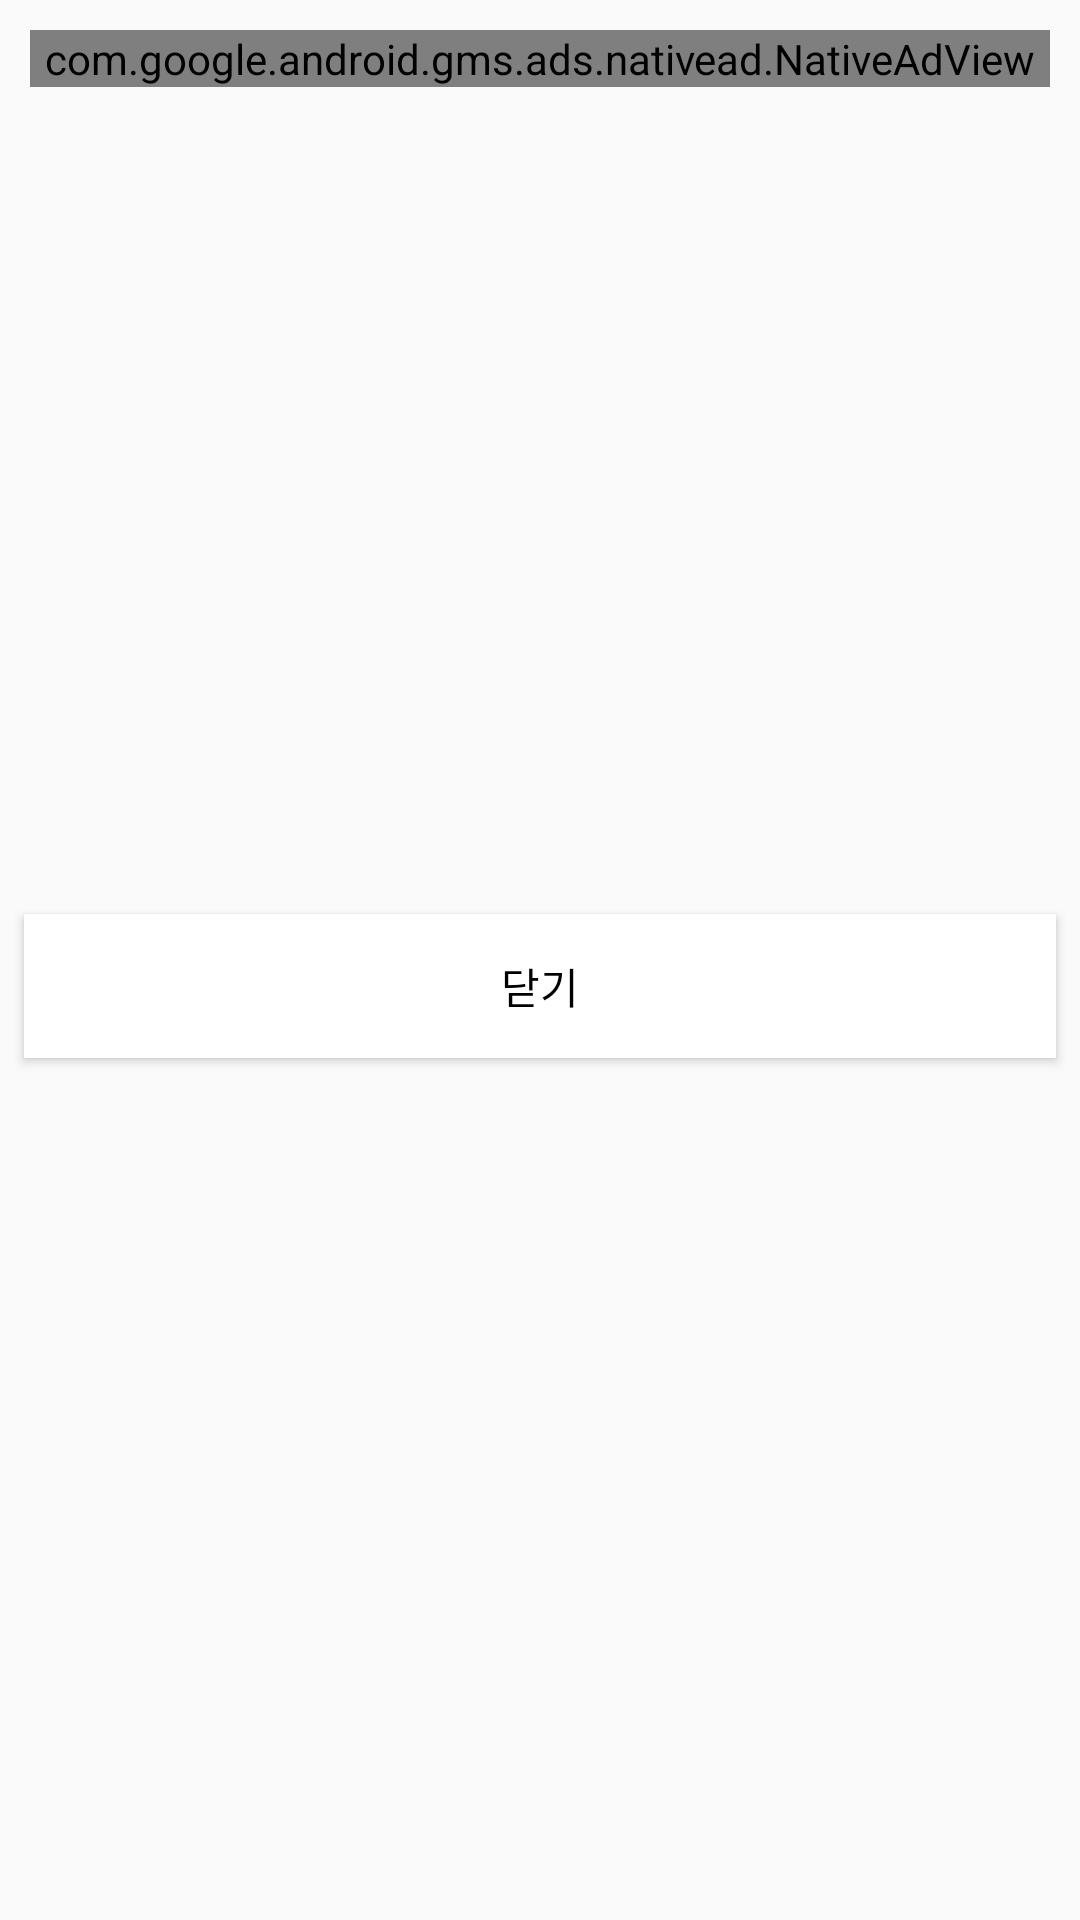

Layout XML and referenced resources for this Android screen:
<!-- AndroidManifest.xml: application theme Theme.MyLuckMeasuringApp -->
<!-- res/layout/fragment_bottom_ad.xml -->
<?xml version="1.0" encoding="utf-8"?>
<androidx.constraintlayout.widget.ConstraintLayout xmlns:android="http://schemas.android.com/apk/res/android"
    xmlns:app="http://schemas.android.com/apk/res-auto"
    android:layout_width="match_parent"
    android:layout_height="wrap_content"
    xmlns:tools="http://schemas.android.com/tools"
    android:layout_gravity="center"
    android:background="@drawable/top_radius_dialog_shape"
    android:paddingBottom="12dp"
    app:behavior_hideable="true"
    app:behavior_peekHeight="56dp"
    app:layout_behavior="com.google.android.material.bottomsheet.BottomSheetBehavior"
    tools:context=".BottomAdFragment">


    <com.google.android.gms.ads.nativead.NativeAdView
        android:id="@+id/nativeAdView"
        android:layout_width="match_parent"
        android:layout_height="wrap_content"
        android:layout_margin="10dp"
        app:layout_constraintEnd_toEndOf="parent"
        app:layout_constraintStart_toStartOf="parent"
        app:layout_constraintTop_toTopOf="parent">

        <androidx.constraintlayout.widget.ConstraintLayout
            android:layout_width="match_parent"
            android:layout_height="wrap_content"
            android:layout_gravity="center"
            android:minHeight="50dp"
            android:orientation="vertical">

            <TextView
                android:id="@+id/textView5"
                android:layout_width="wrap_content"
                android:layout_height="wrap_content"
                android:layout_marginStart="16dp"
                android:background="@color/purang_gray7"
                android:fontFamily="@font/pretendard_regular"
                android:text="ad"
                android:textColor="@color/white"
                app:layout_constraintBottom_toTopOf="@id/adAppIcon"
                app:layout_constraintStart_toStartOf="parent" />

            <ImageView
                android:id="@+id/adAppIcon"
                android:layout_width="40dp"
                android:layout_height="40dp"
                android:layout_marginStart="16dp"
                android:layout_marginTop="24dp"
                android:adjustViewBounds="true"
                app:layout_constraintStart_toStartOf="parent"
                app:layout_constraintTop_toTopOf="parent"
                tools:ignore="ContentDescription" />

            <TextView
                android:id="@+id/adHeadline"
                android:layout_width="0dp"
                android:layout_height="wrap_content"
                android:layout_marginStart="8dp"
                android:layout_marginTop="24dp"
                android:layout_marginEnd="8dp"
                android:ellipsize="end"
                android:maxLines="1"
                android:minWidth="100dp"
                android:textColor="@color/purang_gray9"
                android:textSize="16sp"
                android:textStyle="bold"
                app:layout_constraintBottom_toBottomOf="@+id/adAppIcon"
                app:layout_constraintEnd_toStartOf="@id/actionLayout"
                app:layout_constraintStart_toEndOf="@id/adAppIcon"
                app:layout_constraintTop_toTopOf="parent" />

            <LinearLayout
                android:id="@+id/actionLayout"
                android:layout_width="wrap_content"
                android:layout_height="wrap_content"
                android:layout_marginTop="24dp"
                android:layout_marginEnd="16dp"
                android:orientation="vertical"
                app:layout_constraintEnd_toEndOf="parent"
                app:layout_constraintTop_toTopOf="parent">

            </LinearLayout>

            <TextView
                android:id="@+id/adAdvertiser"
                android:layout_width="wrap_content"
                android:layout_height="match_parent"
                android:layout_marginStart="16dp"
                android:layout_marginTop="4dp"
                android:textSize="14sp"
                android:textStyle="bold"
                app:layout_constraintStart_toStartOf="parent"
                app:layout_constraintTop_toBottomOf="@id/adAppIcon" />

            <RatingBar
                android:id="@+id/adStars"
                style="?android:attr/ratingBarStyleSmall"
                android:layout_width="wrap_content"
                android:layout_height="wrap_content"
                android:isIndicator="true"
                android:numStars="5"
                android:stepSize="0.5"
                app:layout_constraintBottom_toBottomOf="@id/adAdvertiser"
                app:layout_constraintStart_toEndOf="@id/adAdvertiser"
                app:layout_constraintTop_toTopOf="@id/adAdvertiser" />

            <TextView
                android:id="@+id/adBody"
                android:layout_width="match_parent"
                android:layout_height="wrap_content"
                android:layout_marginHorizontal="16dp"
                android:textSize="12sp"
                app:layout_constraintEnd_toStartOf="@+id/actionLayout"
                app:layout_constraintStart_toStartOf="parent"
                app:layout_constraintTop_toBottomOf="@id/adStars" />

            <com.google.android.gms.ads.nativead.MediaView
                android:id="@+id/adMedia"
                android:layout_width="match_parent"
                android:layout_height="175dp"
                android:layout_gravity="center_horizontal"
                android:layout_marginHorizontal="16dp"
                android:layout_marginTop="5dp"
                app:layout_constraintBottom_toBottomOf="parent"
                app:layout_constraintEnd_toEndOf="parent"
                app:layout_constraintStart_toStartOf="parent"
                app:layout_constraintTop_toBottomOf="@id/adBody" />

        </androidx.constraintlayout.widget.ConstraintLayout>
    </com.google.android.gms.ads.nativead.NativeAdView>

    <Button
        android:id="@+id/bottom_sheet_button"
        android:layout_width="match_parent"
        android:layout_height="wrap_content"
        android:layout_margin="8dp"
        android:background="@color/white"
        android:padding="12dp"
        android:text="닫기"
        android:textColor="@color/black"
        app:layout_constraintBottom_toBottomOf="parent"
        app:layout_constraintEnd_toEndOf="parent"
        app:layout_constraintStart_toStartOf="parent"
        app:layout_constraintTop_toBottomOf="@+id/nativeAdView" />



</androidx.constraintlayout.widget.ConstraintLayout>
<!-- resources referenced by this layout -->
<resources>
  <color name="black">#FF000000</color>
  <color name="purang_gray7">#949494</color>
  <color name="purang_gray9">#555555</color>
  <color name="white">#FFFFFFFF</color>
  <style name="Theme.MyLuckMeasuringApp" parent="Theme.AppCompat.DayNight.NoActionBar">
          
          <item name="colorPrimary">@color/purple_500</item>
          <item name="colorPrimaryVariant">@color/purple_700</item>
          <item name="colorOnPrimary">@color/white</item>
          
          <item name="colorSecondary">@color/teal_200</item>
          <item name="colorSecondaryVariant">@color/teal_700</item>
          <item name="colorOnSecondary">@color/black</item>
          
          <item name="android:statusBarColor">?attr/colorPrimaryVariant</item>
          
          <item name="windowActionBar">false</item>
          <item name="windowNoTitle">true</item>
          <item name="android:windowFullscreen">true</item>
          <item name="android:colorEdgeEffect">@color/white</item>
      </style>
  <color name="purple_500">#FF6200EE</color>
  <color name="purple_700">#FF3700B3</color>
  <color name="teal_200">#FF03DAC5</color>
  <color name="teal_700">#FF018786</color>
</resources>
